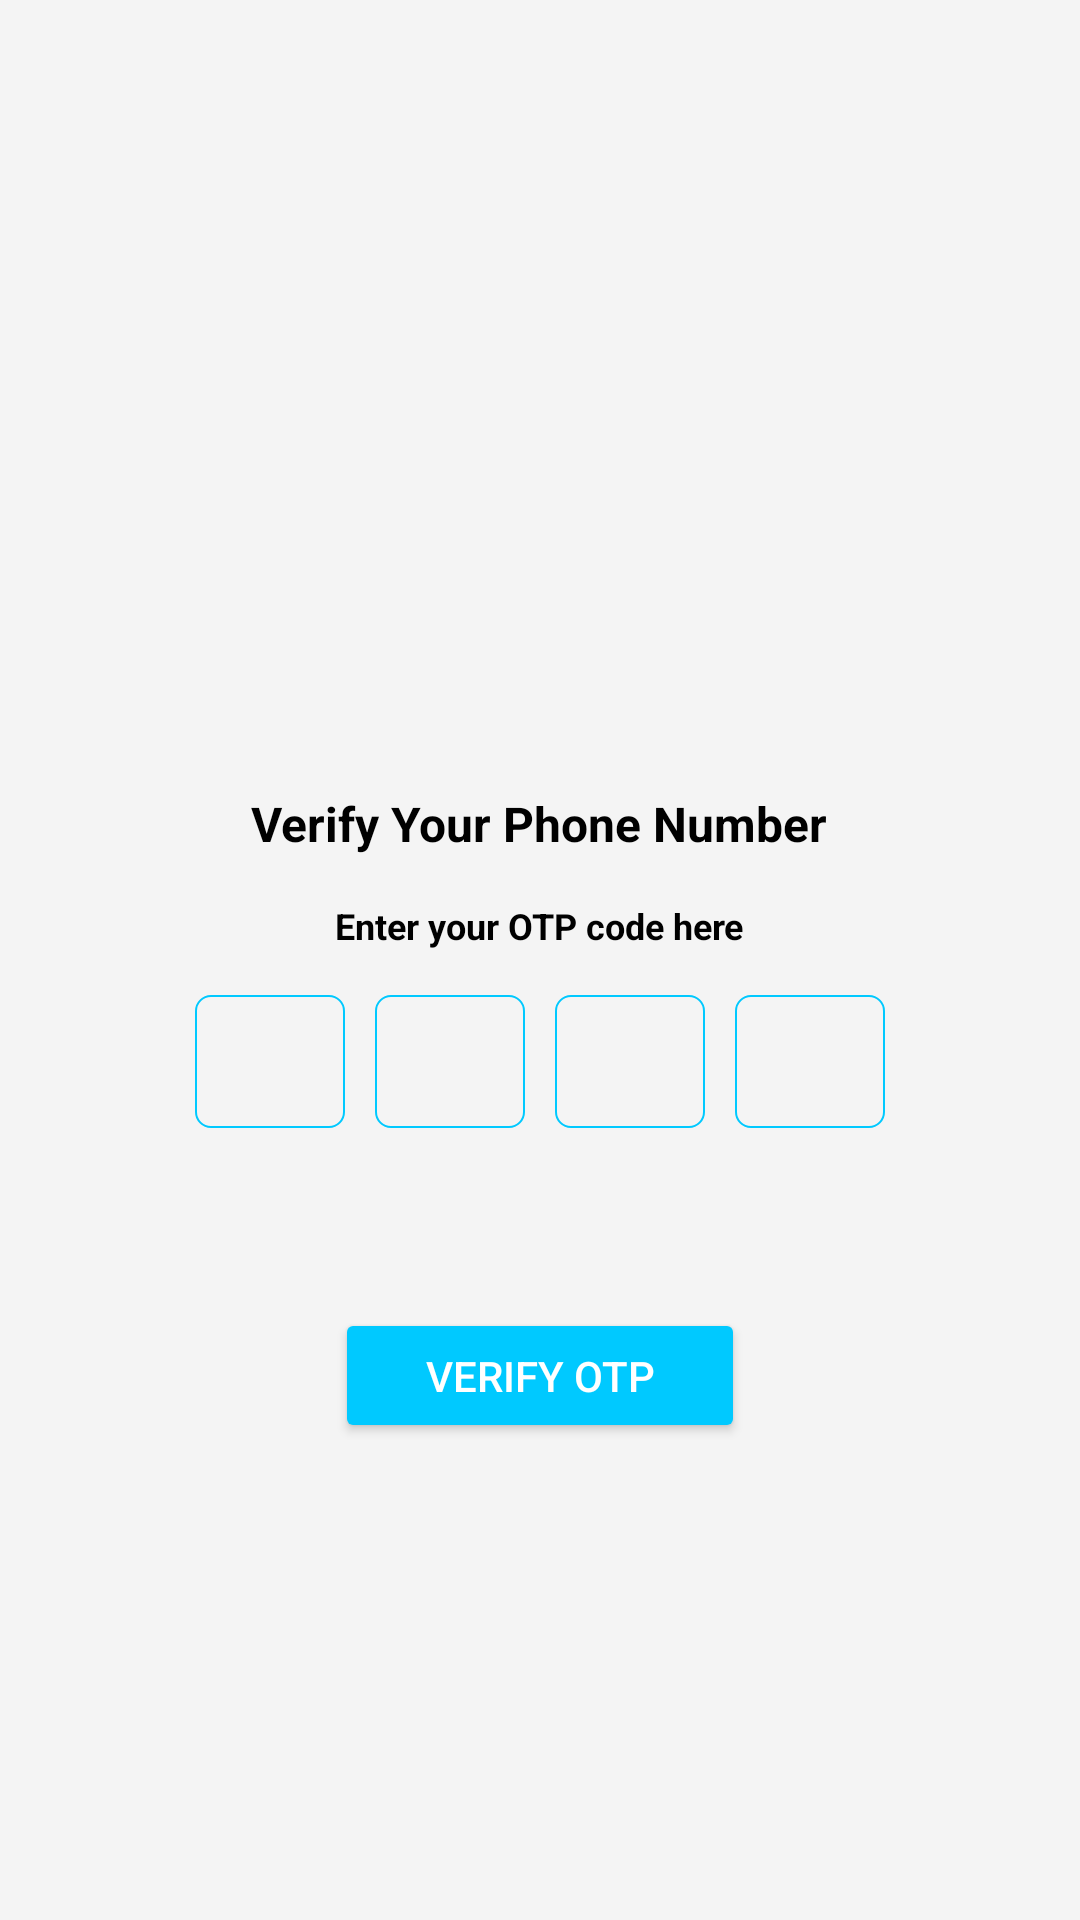

This screen was rendered from an Android layout file. Write that file and the resources it references.
<!-- AndroidManifest.xml: application theme AppTheme -->
<!-- res/layout/activity_otp.xml -->
<?xml version="1.0" encoding="utf-8"?>
<RelativeLayout
    xmlns:android="http://schemas.android.com/apk/res/android"
    xmlns:app="http://schemas.android.com/apk/res-auto"
    xmlns:tools="http://schemas.android.com/tools"
    android:layout_width="match_parent"
    android:layout_height="match_parent"
    android:background="@color/bg"
    tools:context=".OtpActivity">

    <LinearLayout
        android:id="@+id/ll_otp"
        android:layout_width="match_parent"
        android:layout_height="wrap_content"
        android:layout_centerInParent="true"
        android:layout_marginTop="50dp"
        android:orientation="vertical">

        <TextView
            android:layout_width="wrap_content"
            android:layout_height="wrap_content"
            android:layout_gravity="center"
            android:layout_margin="5dp"
            android:gravity="center"
            android:padding="5dp"
            android:text="Verify Your Phone Number"
            android:textColor="@color/black"
            android:textSize="16sp"
            android:textStyle="bold" />

        <TextView
            android:layout_width="wrap_content"
            android:layout_height="wrap_content"
            android:layout_gravity="center"
            android:layout_margin="5dp"
            android:gravity="center"
            android:text="Enter your OTP code here"
            android:textColor="@color/black"
            android:textSize="12sp"
            android:textStyle="bold" />

        <LinearLayout
            android:layout_width="wrap_content"
            android:layout_height="wrap_content"
            android:layout_gravity="center"
            android:layout_margin="5dp"
            android:orientation="horizontal">

            <EditText
                android:id="@+id/otp1"
                android:layout_width="50dp"
                android:layout_height="wrap_content"
                android:layout_margin="5dp"
                android:layout_weight="1"
                android:background="@drawable/otp_input"
                android:gravity="center"
                android:inputType="number"
                android:textColor="@color/black"
                android:maxLength="1"
                android:padding="10dp" />

            <EditText
                android:id="@+id/otp2"
                android:layout_width="50dp"
                android:layout_height="wrap_content"
                android:layout_margin="5dp"
                android:layout_weight="1"
                android:background="@drawable/otp_input"
                android:gravity="center"
                android:inputType="number"
                android:maxLength="1"
                android:padding="10dp" />

            <EditText
                android:id="@+id/otp3"
                android:layout_width="50dp"
                android:layout_height="wrap_content"
                android:layout_margin="5dp"
                android:layout_weight="1"
                android:background="@drawable/otp_input"
                android:gravity="center"
                android:inputType="number"
                android:maxLength="1"
                android:padding="10dp" />

            <EditText
                android:id="@+id/otp4"
                android:layout_width="50dp"
                android:layout_height="wrap_content"
                android:layout_margin="5dp"
                android:layout_weight="1"
                android:background="@drawable/otp_input"
                android:gravity="center"
                android:inputType="number"
                android:maxLength="1"
                android:padding="10dp" />

        </LinearLayout>
    </LinearLayout>

    <androidx.appcompat.widget.AppCompatButton
        android:id="@+id/verify_btn"
        android:layout_width="wrap_content"
        android:layout_height="45dp"
        android:layout_below="@id/ll_otp"
        android:layout_centerHorizontal="true"
        android:layout_gravity="center"
        android:layout_marginTop="50dp"
        android:layout_marginBottom="10dp"
        android:gravity="center"
        android:paddingLeft="30dp"
        android:paddingRight="30dp"
        android:text="Verify Otp"
        android:textColor="@color/white"
        app:backgroundTint="@color/primary" />

</RelativeLayout>
<!-- resources referenced by this layout -->
<resources>
  <color name="bg">#F4F4F4</color>
  <color name="black">#000000</color>
  <color name="primary">#00c9ff</color>
  <color name="white">#ffffff</color>
  <!-- drawable otp_input (drawable) -->
  <?xml version="1.0" encoding="utf-8"?>
  <shape
      android:useLevel="false"
      android:thickness="0.75dp"
      android:innerRadius="30dp"
      android:shape="rectangle"
      xmlns:android="http://schemas.android.com/apk/res/android">
  
      <stroke
          android:color="@color/primary"
          android:width="0.8dp"/>
  
      <solid android:color="@color/bg"/>
  
      <corners android:radius="5dp"/>
  
  </shape>
  <style name="AppTheme" parent="Theme.MaterialComponents.DayNight.NoActionBar.Bridge">
          
          <item name="colorPrimary">@color/colorPrimary</item>
          <item name="colorPrimaryDark">@color/colorPrimaryDark</item>
          <item name="colorAccent">@color/colorAccent</item>
      </style>
  <color name="colorPrimary">#00c9ff</color>
  <color name="colorPrimaryDark">#00c9ff</color>
  <color name="colorAccent">#EB2467</color>
</resources>
